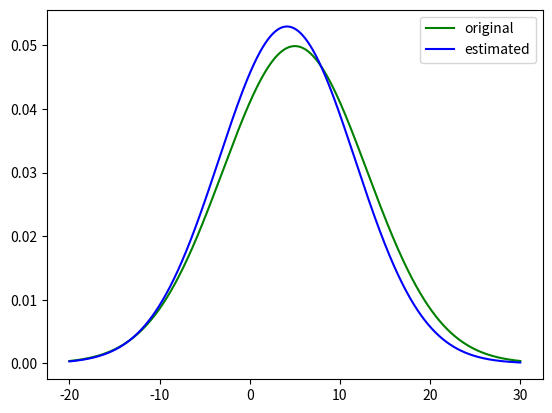

Here is the Python script that generated this plot:
# Computer vision: models, learning and inference
# Chapter 4.1
# Maximum likelyhood estimation

import numpy as np
import matplotlib.pyplot as plt
from scipy.stats import norm

def mle_norm(x):
    N = len(x)
    mu = np.sum(x)/N                # (4.12)
    var = np.sum((x - mu)**2)/N     # (4.13)
    return mu, var

original_mu = 5
original_sig = 8
r = original_mu + original_sig * np.random.randn(100,1)

# Estimate the mean and the variance for the data in r.
[estimated_mu, estimated_var] = mle_norm(r)
estimated_sig = np.sqrt(estimated_var)

# Estimate and print the error for the mean and the standard deviation.

# Plot the original and the estimated models for comparison.
x = np.arange(-20, 30, 0.01)
original = norm.pdf(x, original_mu, original_sig)
estimated = norm.pdf(x, estimated_mu, estimated_sig)
plt.plot(x, original, color='green', label="original")
plt.plot(x, estimated, color='blue', label="estimated")
plt.legend()
plt.show()